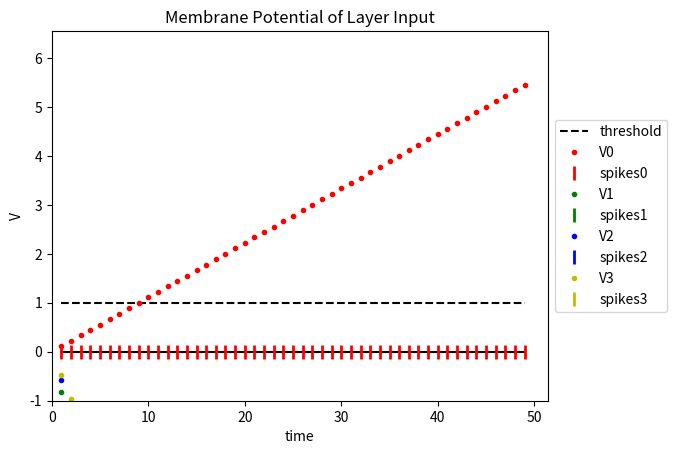
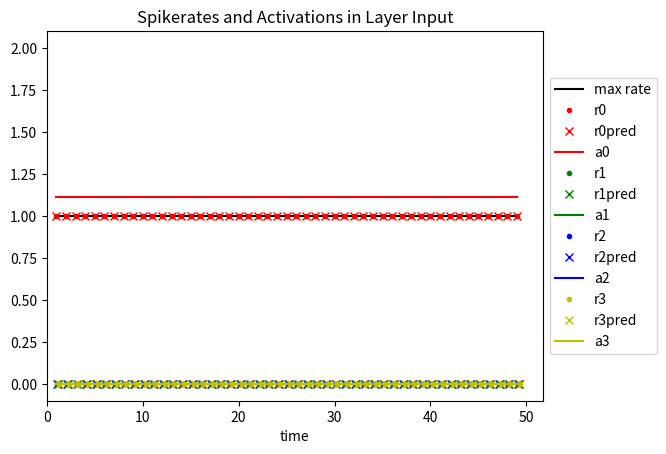
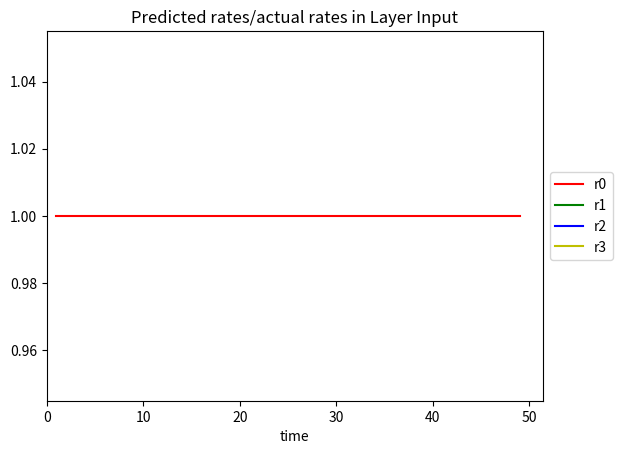
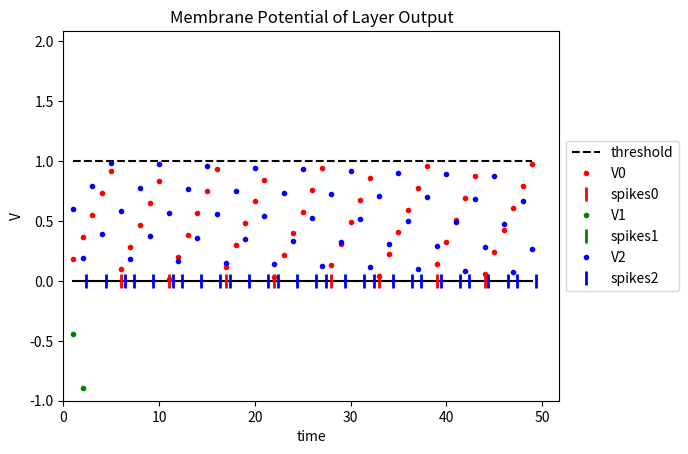
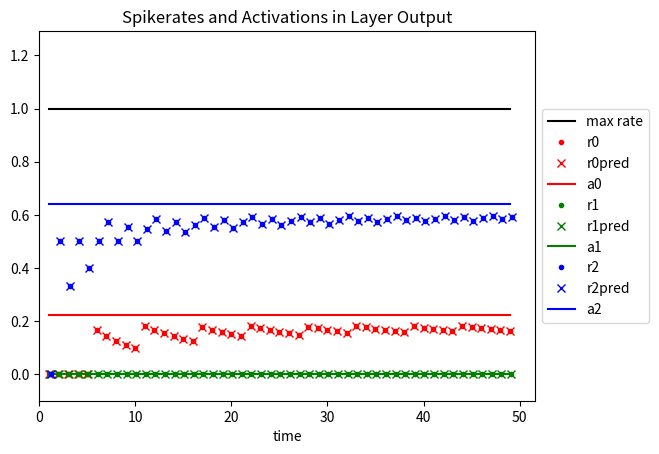
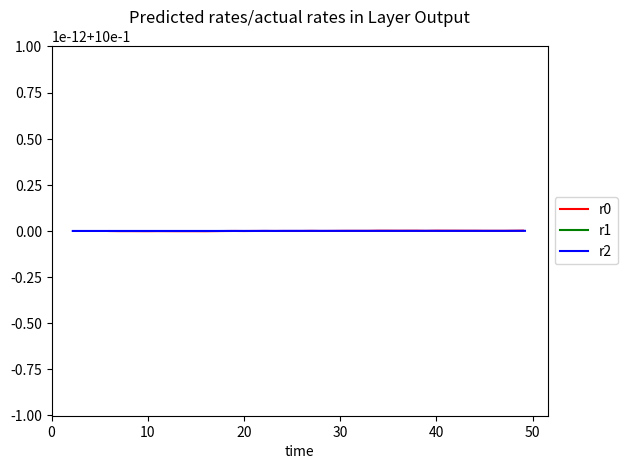

Recreate these plots in Python, in order.
# -*- coding: utf-8 -*-
"""
Create a small network of IF neurons to test if the measured spikerates match
the rates predicted by our theory of ANN-SNN-conversion.

Created on Wed Jul 13 08:16:02 2016

[redacted]
"""

import numpy as np
import matplotlib.pyplot as plt


# Fully-connected layer
class Layer():
    def __init__(self, input_shape, output_shape, name, thr, W, b, reset,
                 V0=0):
        self.input_shape = input_shape  # Number of units in previous layer
        self.output_shape = output_shape  # Number of units in this layer
        self.name = name  # Name of layer
        self.thr = thr  # Threshold
        self.W_shape = (output_shape, input_shape)  # Shape of weight matrix
        self.W = W  # Weights
        self.b = b  # Bias
        self.reset = reset  # The type of reset mechanism: 'zero' or 'subtract'
        self.V0 = V0  # Resting potential
        self.V = np.ones(self.output_shape) * self.V0  # Initialize to resting
        self.Vt = np.zeros((self.output_shape, len(times)))
        self.spiketrain = np.zeros((self.output_shape, len(times)))
        self.rates = np.zeros((self.output_shape, len(times)))
        self.pred_rates = np.zeros((self.output_shape, len(times)))
        self.rate_rep = np.zeros((self.output_shape, len(times)))
        self.payload = np.zeros(self.output_shape)

    def weighted_sum(self, x):
        return np.dot(self.W, x) + self.b

    def update_payload(self, spikes, t, t_ind):
        last_payloads = self.payload
        self.payload[spikes] = self.Vt[spikes, t_ind] - self.V0 - \
            last_payloads[spikes]

    def update_neurons(self, in_spikes, prev_layer_payload, t, t_ind):
        z = self.thr * self.weighted_sum(in_spikes)  # Input to layer
        self.V += z  # Integrate in membrane potential
#        if self.name != 'Input':
#            error = np.zeros_like(prev_layer_payload)
#            error[in_spikes] = prev_layer_payload[in_spikes]
#            print(error)
#            self.V += np.dot(self.W, error)
        spikes = self.V >= self.thr  # Trigger spikes
        self.spiketrain[:, t_ind] = spikes * t  # Write out spike times
        # print(self.V)

        # Compute rates
        self.rates[:, t_ind] = [len(s.nonzero()[0]) / float(t) for s in
                                self.spiketrain]

        if self.reset == 'zero':
            self.V[spikes] = 0  # Reset to zero after spike
        elif self.reset == 'subtract':
            self.V[spikes] -= self.thr  # Subtract threshold after spike
        self.Vt[:, t_ind] = self.V  # Write out V for plotting
        # Compute the rates predicted by theory
        self.pred_rates[:, t_ind] = self.get_pred_rates(in_spikes, t, t_ind)
        self.rate_rep = self.pred_rates/self.rates
        # print(self.V)
        self.update_payload(spikes, t, t_ind)

        return spikes, self.payload

    def set_activations(self, x):
        """Compute the activations of the corresponding ANN layer."""
        self.a = [max([0, z]) for z in self.weighted_sum(x)]

    def get_pred_rates(self, x, t, t_ind):
        """Compute the rates predicted by theory."""
        z = self.thr * self.weighted_sum(x)  # Input to first layer
        # For a higher layer, the input consists of the weighted sum of the
        # previous layer's firing rates
        q = np.dot(self.W, layers[0].pred_rates[:, t_ind]) + self.b / dt
        pred_rates = []
        # Iterate over the cells in the layer
        for i in range(len(z)):
            if self.reset == 'zero':
                if z[i] <= 0:  # Neuron cannot spike
                    pred_rates.append(0)
                else:
                    epsilon = z[i] - self.thr / (self.get_n(z[i]) + 1)
                    pred_rates.append((z[i] - epsilon) * (1 / dt - (self.V[i] -
                                      self.V0) / (z[i] * t)) / self.thr)
            elif self.reset == 'subtract':
                if self.name == 'Input':
                    pred_rates.append((z[i] / dt - (self.V[i] - self.V0) / t) /
                                      self.thr)
                elif self.name == 'Output':
                    pred_rates.append(q[i] - (self.V[i] - self.V0) / (t *
                                      self.thr))
        return pred_rates

    def get_n(self, z):
        """
        Compute the integer number n such that n*z < thr <= (n+1)*z, i.e.
        n times the input brings the membrane potential just below threshold.
        """
        n = 1
        while n * z < self.thr:
            n += 1
        return n - 1

    def plot_V(self):
        """
        Plot the membrane potential of all cell in the layer, together with the
        threshold and dashed indicating spikes.
        """
        plt.figure()
        plt.plot(times, np.ones_like(times) * self.thr, '--',
                 label='threshold', color='black')
        plt.plot(times, np.zeros_like(times), color='black')
        for i in range(self.output_shape):
            p, = plt.plot(times, self.Vt[i], '.', label='V'+str(i),
                          color=colors[i])
            spiketimes = (self.spiketrain[i].nonzero()[0] + 1) * dt + i/5
            plt.plot(spiketimes, np.zeros_like(spiketimes), '|',
                     label='spikes'+str(i), color=colors[i], markersize=10,
                     markeredgewidth=2)
        plt.title('Membrane Potential of Layer {}'.format(self.name))
        plt.legend(loc='center left', bbox_to_anchor=(1, 0.5))
        plt.xlabel('time')
        plt.ylabel('V')
        plt.xlim(xmin=0)
        plt.ylim(ymin=low_lim, ymax=np.max([self.thr]+self.Vt)+0.1)
        plt.show()

    def plot_r(self):
        """
        Plot the measured and predicted spikerates, as well as the highest rate
        supported by the simulator, and the targeted ANN activations.
        """
        plt.figure()
        plt.plot(times, np.ones_like(times) / dt, color='black',
                 label='max rate')
        for i in range(self.output_shape):
            plt.plot([t+i/10 for t in times], self.rates[i], '.',
                     label='r'+str(i), color=colors[i])
            plt.plot([t+i/10 for t in times], self.pred_rates[i], 'x',
                     label='r'+str(i)+'pred', color=colors[i])
            plt.plot(times, np.ones_like(times) * self.a[i] / dt,
                     label='a'+str(i), color=colors[i])
        plt.title('Spikerates and Activations in Layer {}'.format(self.name))
        plt.legend(loc='center left', bbox_to_anchor=(1, 0.5))
        plt.xlim(xmin=0)
        plt.xlabel('time')
        plt.ylim(ymin=-0.1, ymax=max([np.max(self.rates+self.pred_rates),
                                      max(self.a), 1/dt])+0.1)

    def plot_rate_report(self):
        """
        Plot the report between the predicted and the calculated firing rates
        """
        plt.figure()
        for i in range(self.output_shape):
            plt.plot([t+i/10 for t in times], self.rate_rep[i], '-',
                     label='r'+str(i), color=colors[i])
        plt.title('Predicted rates/actual rates in Layer {}'.format(self.name))
        plt.legend(loc='center left', bbox_to_anchor=(1, 0.5))
        plt.xlim(xmin=0)
        plt.xlabel('time')
        plt.show()

    def print_config(self):
        """Print layer parameters."""
        print("Configuration of layer {}:".format(self.name))
        print("W: {}".format(self.W))
        print("b: {}".format(self.b))


def init_params(in_size, out_size, low_lim, high_lim):
    """Initialize layer parameters randomly."""
    W = (high_lim - low_lim) * np.random.rand(out_size, in_size) + low_lim
    b = (high_lim - low_lim) * np.random.rand(out_size) + low_lim
    return W, b


if __name__ == "__main__":
    # import pdb
    # pdb.set_trace()
    in_size1 = 4  # Size of the input to the network
    out_size1 = 4  # Size of the first layer ("Input")
    in_size2 = out_size1
    out_size2 = 3  # Size of the second layer ("Output")
    low_lim = -1  # Interval for parameter initialization
    high_lim = 1
    T = 50  # Duration of simulation
    dt = 1  # Time resolution
    thr = 1  # Spike threshold
    times = np.arange(dt, T, dt)  # List of time steps
    x = np.random.random_sample(in_size1)  # Input sample
#    x = [0.60937405, 0.18707114]
#    x = [0, 0]
#    colors = [plt.cm.spectral(i*100) for i in range(out_size2)]
    colors = ['r', 'g', 'b', 'y']  # For plotting
    reset = 'subtract'  # reset mechanism 'zero' or 'subtract'

    # Randomly initialize parameters
    W1, b1 = init_params(in_size1, out_size1, low_lim, high_lim)
    W2, b2 = init_params(in_size2, out_size2, low_lim, high_lim)

    # Or set fix
#    W1 = np.array([[ 0.24170794, -0.0652145 ],
#       [-0.97776548,  0.54888627]])
#    b1 = np.array([ 0.95766501,  0.57092524])
#    W2 = np.array([[-0.16856922, -0.61520209],
#       [-0.39539257,  0.10240398],
#       [ 0.53739178,  0.2480412 ]])
#    b2 = np.array([-0.00333677,  0.58515104,  0.30454001])
#    x = np.array([ 0.88234524,  0.18775578])
#
#    W1 = np.array([[-0.03770499, -0.07533942, -0.94770993,  0.0577166 ],
#       [-0.83157498,  0.61861368, -0.90726727,  0.40905918],
#       [ 0.44336234,  0.56007118, -0.16361023,  0.66724983],
#       [-0.69758505,  0.57943419,  0.23731877,  0.43358306]])
#    b1 = np.array([-0.92218687,  0.96370931, -0.1912306 , -0.54107763])
#    W2 = np.array([[ 0.9754876 ,  0.97417765,  0.72500096, -0.93070897],
#       [-0.75982569,  0.87747896,  0.17876913, -0.27407019],
#       [-0.43983244, -0.10830902, -0.12652581, -0.29547607]])
#    b2 = np.array([ 0.13223618, -0.7850779 ,  0.69488664])

    # Create two layers
    layers = [Layer(in_size1, out_size1, 'Input', thr, W1, b1, reset),
              Layer(in_size2, out_size2, 'Output', thr, W2, b2, reset)]

    # Print out parameters and input sample
    [l.print_config() for l in layers]
    print("Input: {}".format(x))

    # Compute the ANN activations
    layers[0].set_activations(x)
    layers[1].set_activations(layers[0].a)

    # Start simulation
    t_ind = 0
    sp1 = 0
    sp2 = 0
    for t in times:
        in_spikes, error = layers[0].update_neurons(x, np.zeros(out_size1), t,
                                                    t_ind)
        sp1 += len(in_spikes.nonzero()[0])
#        print (spikes)
#        print (error1)
        out_spikes, out_error = layers[1].update_neurons(in_spikes, error, t,
                                                         t_ind)
        sp2 += len(out_spikes.nonzero()[0])

#        print (out_spikes)
#        print (error2)
        t_ind += 1
#    print (sp1)
#    print (sp2)

    # Display results
    for l in layers:
        l.plot_V()
        l.plot_r()
        l.plot_rate_report()
